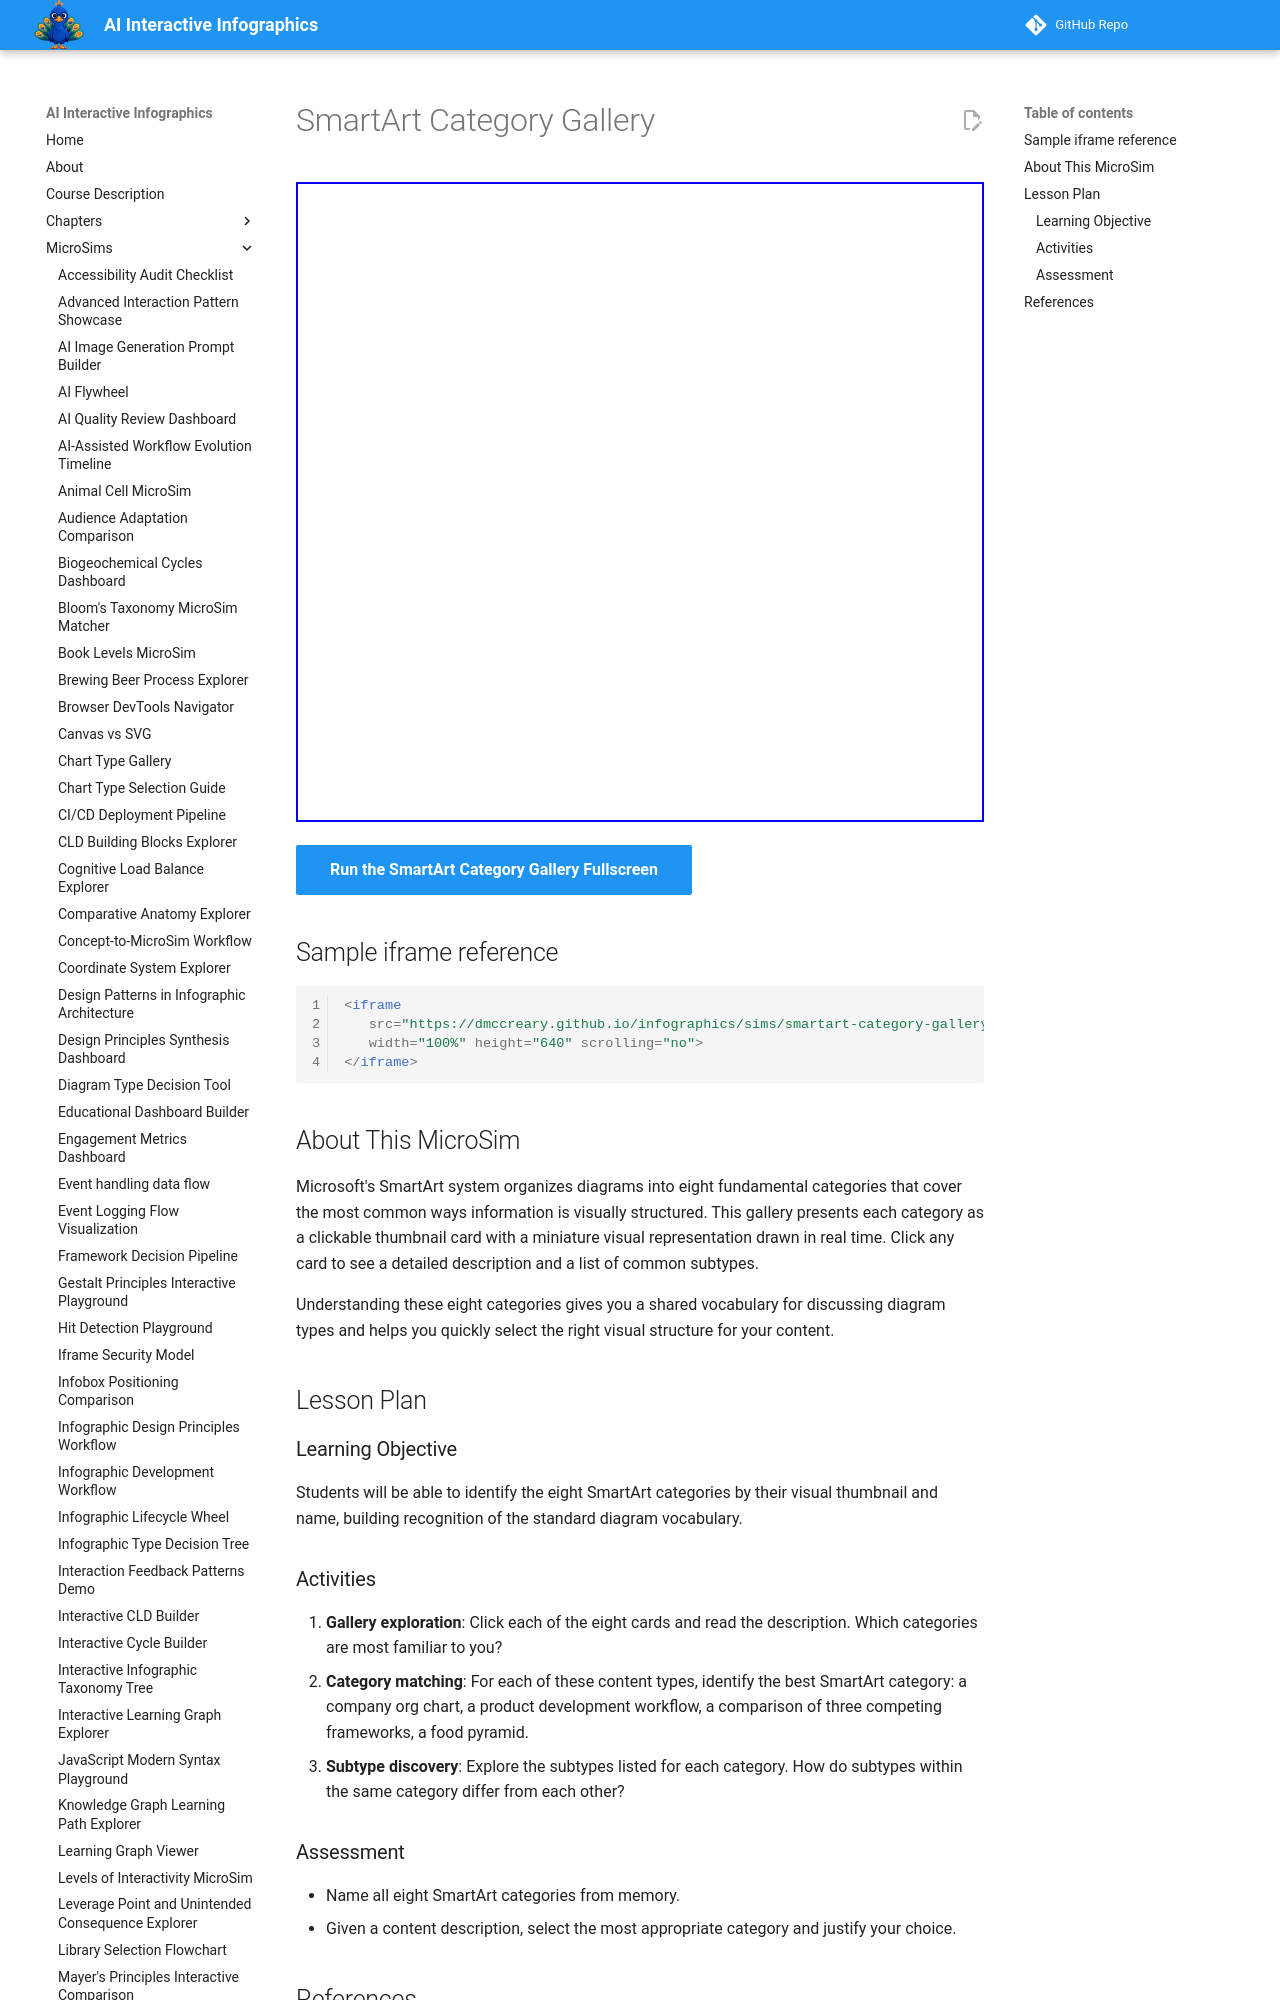

repository: dmccreary/infographics · page: sims/smartart-category-gallery/index.html · generator: mkdocs

---
title: SmartArt Category Gallery
description: Identify the eight SmartArt categories by their visual thumbnail and name, building recognition of the standard diagram vocabulary.
quality_score: 0
image: /sims/smartart-category-gallery/smartart-category-gallery.png
social:
   cards: false
---
# SmartArt Category Gallery

<iframe src="main.html" height="640" scrolling="no"></iframe>

[Run the SmartArt Category Gallery Fullscreen](./main.html){ .md-button .md-button--primary }

## Sample iframe reference

```html
<iframe
   src="https://dmccreary.github.io/infographics/sims/smartart-category-gallery/main.html"
   width="100%" height="640" scrolling="no">
</iframe>
```

## About This MicroSim

Microsoft's SmartArt system organizes diagrams into eight fundamental categories that cover the most common ways information is visually structured. This gallery presents each category as a clickable thumbnail card with a miniature visual representation drawn in real time. Click any card to see a detailed description and a list of common subtypes.

Understanding these eight categories gives you a shared vocabulary for discussing diagram types and helps you quickly select the right visual structure for your content.

## Lesson Plan
